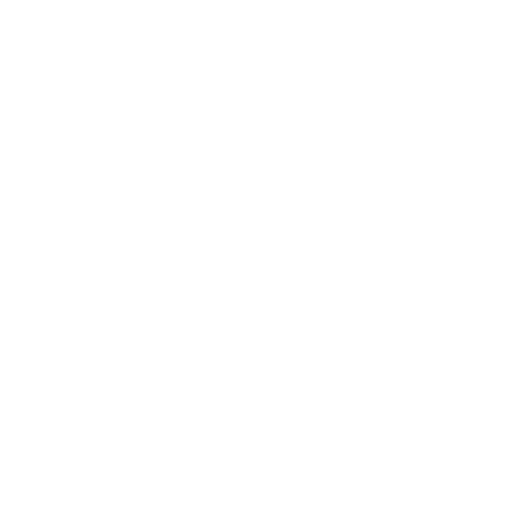
t = 0.00 s
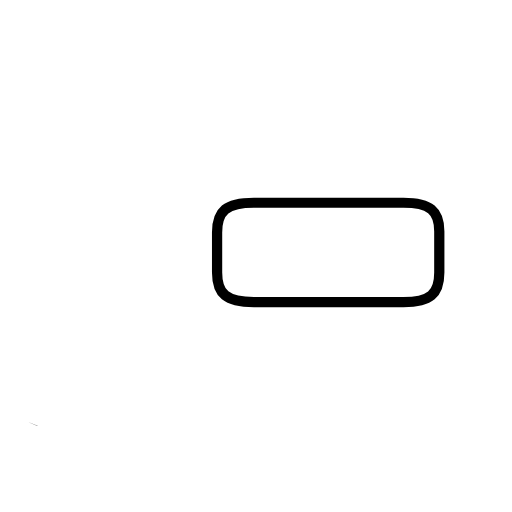
t = 1.75 s
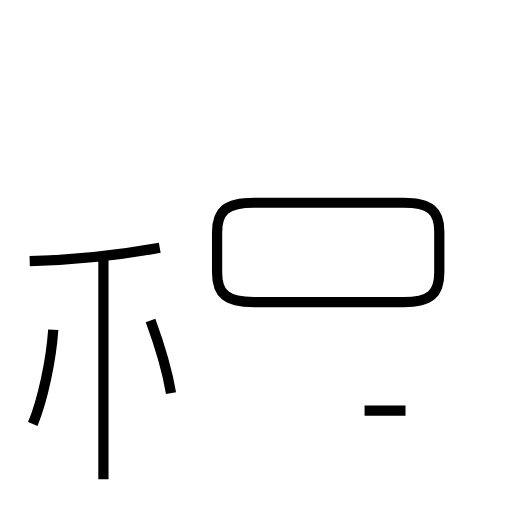
t = 3.41 s
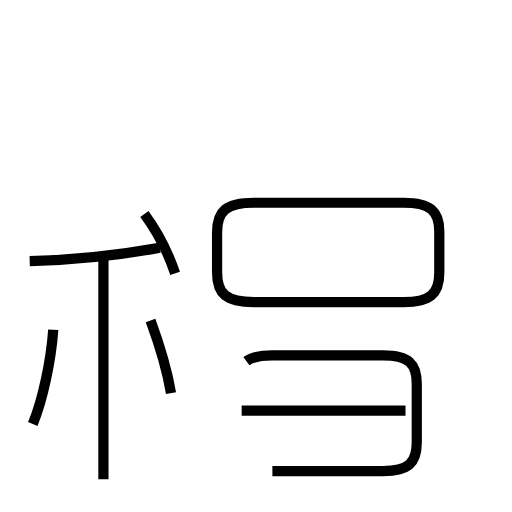
t = 5.17 s
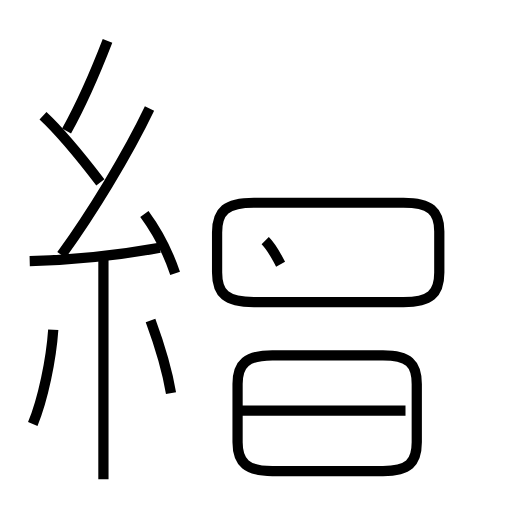
t = 6.70 s
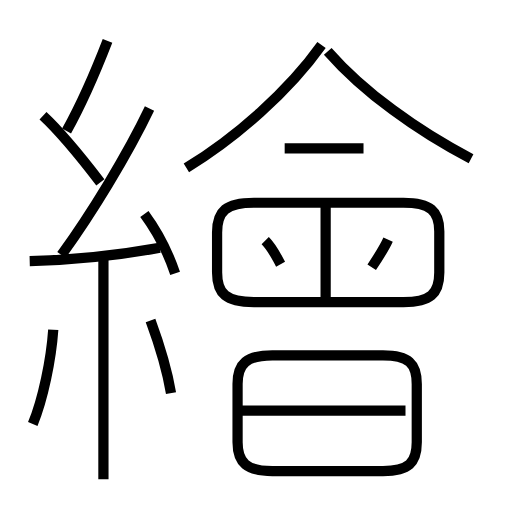
t = 8.38 s

The animated SVG that drew these frames (rendered in a browser with its animation timeline set to each time). Animation: 17 SMIL elements (animate=17); one cycle of 8.38 s.

<?xml version='1.0' encoding='utf-8'?>
<svg viewBox="0.0 -6.0 50.0 50.0" version="1.1" xmlns="http://www.w3.org/2000/svg"><rect x="-1000" y="-1000" width="2000" height="2000" stroke="white" fill="white" /><g style="fill:none;stroke:#000000;stroke-width:1"><path d="M 24.8 -14.5 L 39.4 -14.5 C 42.0 -14.5 42.9 -15.3 42.9 -17.4 L 42.9 -21.4 C 42.9 -23.4 42.0 -24.2 39.4 -24.2 L 24.8 -24.2 C 22.1 -24.2 21.2 -23.4 21.2 -21.3 L 21.2 -17.4 C 21.2 -15.3 22.1 -14.5 24.8 -14.5 Z " transform="translate(0.0 38.0)" stroke-dasharray="58.42399425669727" stroke-dashoffset="58.42399425669727"><animate attributeName="stroke-dashoffset" from="58.42399425669727" to="0" dur="1.752719827700918s" begin="0s; anim_end.end" fill="freeze" id="anim0" /></path><path d="M 3.2 -2.6 C 4.2 -5.0 5.0 -8.9 5.2 -11.8 " transform="translate(0.0 38.0)" stroke-dasharray="9.448246484005743" stroke-dashoffset="9.448246484005743"><animate attributeName="stroke-dashoffset" from="9.448246484005743" to="0" dur="0.28344739452017226s" begin="anim0.end" fill="freeze" id="anim1" /></path><path d="M 10.1 2.8 L 10.1 -18.8 " transform="translate(0.0 38.0)" stroke-dasharray="21.6" stroke-dashoffset="21.6"><animate attributeName="stroke-dashoffset" from="21.6" to="0" dur="0.648s" begin="anim1.end" fill="freeze" id="anim2" /></path><path d="M 16.7 -5.6 C 16.3 -8.0 15.4 -10.8 14.7 -12.7 " transform="translate(0.0 38.0)" stroke-dasharray="7.386070366648192" stroke-dashoffset="7.386070366648192"><animate attributeName="stroke-dashoffset" from="7.386070366648192" to="0" dur="0.22158211099944575s" begin="anim2.end" fill="freeze" id="anim3" /></path><path d="M 2.9 -18.5 C 7.0 -18.6 11.7 -19.1 15.6 -19.8 " transform="translate(0.0 38.0)" stroke-dasharray="12.777806098433656" stroke-dashoffset="12.777806098433656"><animate attributeName="stroke-dashoffset" from="12.777806098433656" to="0" dur="0.38333418295300964s" begin="anim3.end" fill="freeze" id="anim4" /></path><path d="M 39.6 -3.9 L 23.6 -3.9 " transform="translate(0.0 38.0)" stroke-dasharray="16.0" stroke-dashoffset="16.0"><animate attributeName="stroke-dashoffset" from="16.0" to="0" dur="0.48s" begin="anim4.end" fill="freeze" id="anim5" /></path><path d="M 17.1 -17.3 C 16.4 -19.4 15.2 -21.6 14.1 -23.1 " transform="translate(0.0 38.0)" stroke-dasharray="6.5535078242309535" stroke-dashoffset="6.5535078242309535"><animate attributeName="stroke-dashoffset" from="6.5535078242309535" to="0" dur="0.1966052347269286s" begin="anim5.end" fill="freeze" id="anim6" /></path><path d="M 26.6 2.0 L 37.4 2.0 C 39.9 2.0 40.7 1.2 40.7 -0.8 L 40.7 -6.5 C 40.7 -8.5 39.9 -9.3 37.4 -9.3 L 26.6 -9.3 C 24.1 -9.3 23.2 -8.5 23.2 -6.5 L 23.2 -0.8 C 23.2 1.2 24.1 2.0 26.6 2.0 Z " transform="translate(0.0 38.0)" stroke-dasharray="53.37823870080601" stroke-dashoffset="53.37823870080601"><animate attributeName="stroke-dashoffset" from="53.37823870080601" to="0" dur="1.6013471610241803s" begin="anim6.end" fill="freeze" id="anim7" /></path><path d="M 9.8 -26.2 C 7.5 -29.2 5.6 -31.4 4.2 -32.7 " transform="translate(0.0 38.0)" stroke-dasharray="8.588189407204123" stroke-dashoffset="8.588189407204123"><animate attributeName="stroke-dashoffset" from="8.588189407204123" to="0" dur="0.25764568221612366s" begin="anim7.end" fill="freeze" id="anim8" /></path><path d="M 6.0 -19.1 C 8.9 -23.1 12.4 -28.8 14.6 -33.4 " transform="translate(0.0 38.0)" stroke-dasharray="16.706227610747053" stroke-dashoffset="16.706227610747053"><animate attributeName="stroke-dashoffset" from="16.706227610747053" to="0" dur="0.5011868283224116s" begin="anim8.end" fill="freeze" id="anim9" /></path><path d="M 6.5 -31.2 C 8.0 -33.9 9.3 -36.9 10.5 -40.0 " transform="translate(0.0 38.0)" stroke-dasharray="9.674031132459671" stroke-dashoffset="9.674031132459671"><animate attributeName="stroke-dashoffset" from="9.674031132459671" to="0" dur="0.2902209339737901s" begin="anim9.end" fill="freeze" id="anim10" /></path><path d="M 27.4 -18.2 C 26.9 -19.1 26.6 -19.8 25.9 -20.5 " transform="translate(0.0 38.0)" stroke-dasharray="2.7574529871556073" stroke-dashoffset="2.7574529871556073"><animate attributeName="stroke-dashoffset" from="2.7574529871556073" to="0" dur="0.08272358961466822s" begin="anim10.end" fill="freeze" id="anim11" /></path><path d="M 31.8 -14.3 L 31.8 -24.1 " transform="translate(0.0 38.0)" stroke-dasharray="9.8" stroke-dashoffset="9.8"><animate attributeName="stroke-dashoffset" from="9.8" to="0" dur="0.294s" begin="anim11.end" fill="freeze" id="anim12" /></path><path d="M 36.3 -17.9 C 36.9 -18.8 37.5 -19.7 37.9 -20.6 " transform="translate(0.0 38.0)" stroke-dasharray="3.1423156846243834" stroke-dashoffset="3.1423156846243834"><animate attributeName="stroke-dashoffset" from="3.1423156846243834" to="0" dur="0.0942694705387315s" begin="anim12.end" fill="freeze" id="anim13" /></path><path d="M 18.2 -27.6 C 23.1 -30.6 28.2 -35.1 31.4 -39.6 " transform="translate(0.0 38.0)" stroke-dasharray="17.948876761007174" stroke-dashoffset="17.948876761007174"><animate attributeName="stroke-dashoffset" from="17.948876761007174" to="0" dur="0.5384663028302152s" begin="anim13.end" fill="freeze" id="anim14" /></path><path d="M 35.5 -29.5 L 27.8 -29.5 " transform="translate(0.0 38.0)" stroke-dasharray="7.699999999999999" stroke-dashoffset="7.699999999999999"><animate attributeName="stroke-dashoffset" from="7.699999999999999" to="0" dur="0.23099999999999998s" begin="anim14.end" fill="freeze" id="anim15" /></path><path d="M 46.0 -28.5 C 40.8 -31.2 35.5 -35.0 32.0 -39.0" transform="translate(0.0 38.0)" stroke-dasharray="17.59336599142096" stroke-dashoffset="17.59336599142096"><animate attributeName="stroke-dashoffset" from="17.59336599142096" to="0" dur="0.5278009797426287s" begin="anim15.end" fill="freeze" id="anim_end" /></path></g></svg>
